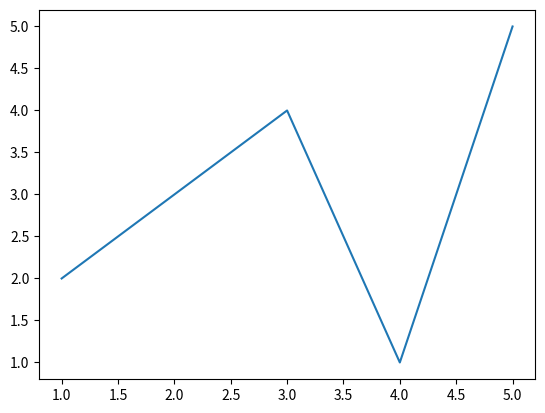

Generate this figure with matplotlib:
import matplotlib.pyplot as plt

x=[1,2,3,4,5]
y=[2,3,4,1,5]
plt.plot(x,y)
plt.savefig("line.pdf")
plt.show()
